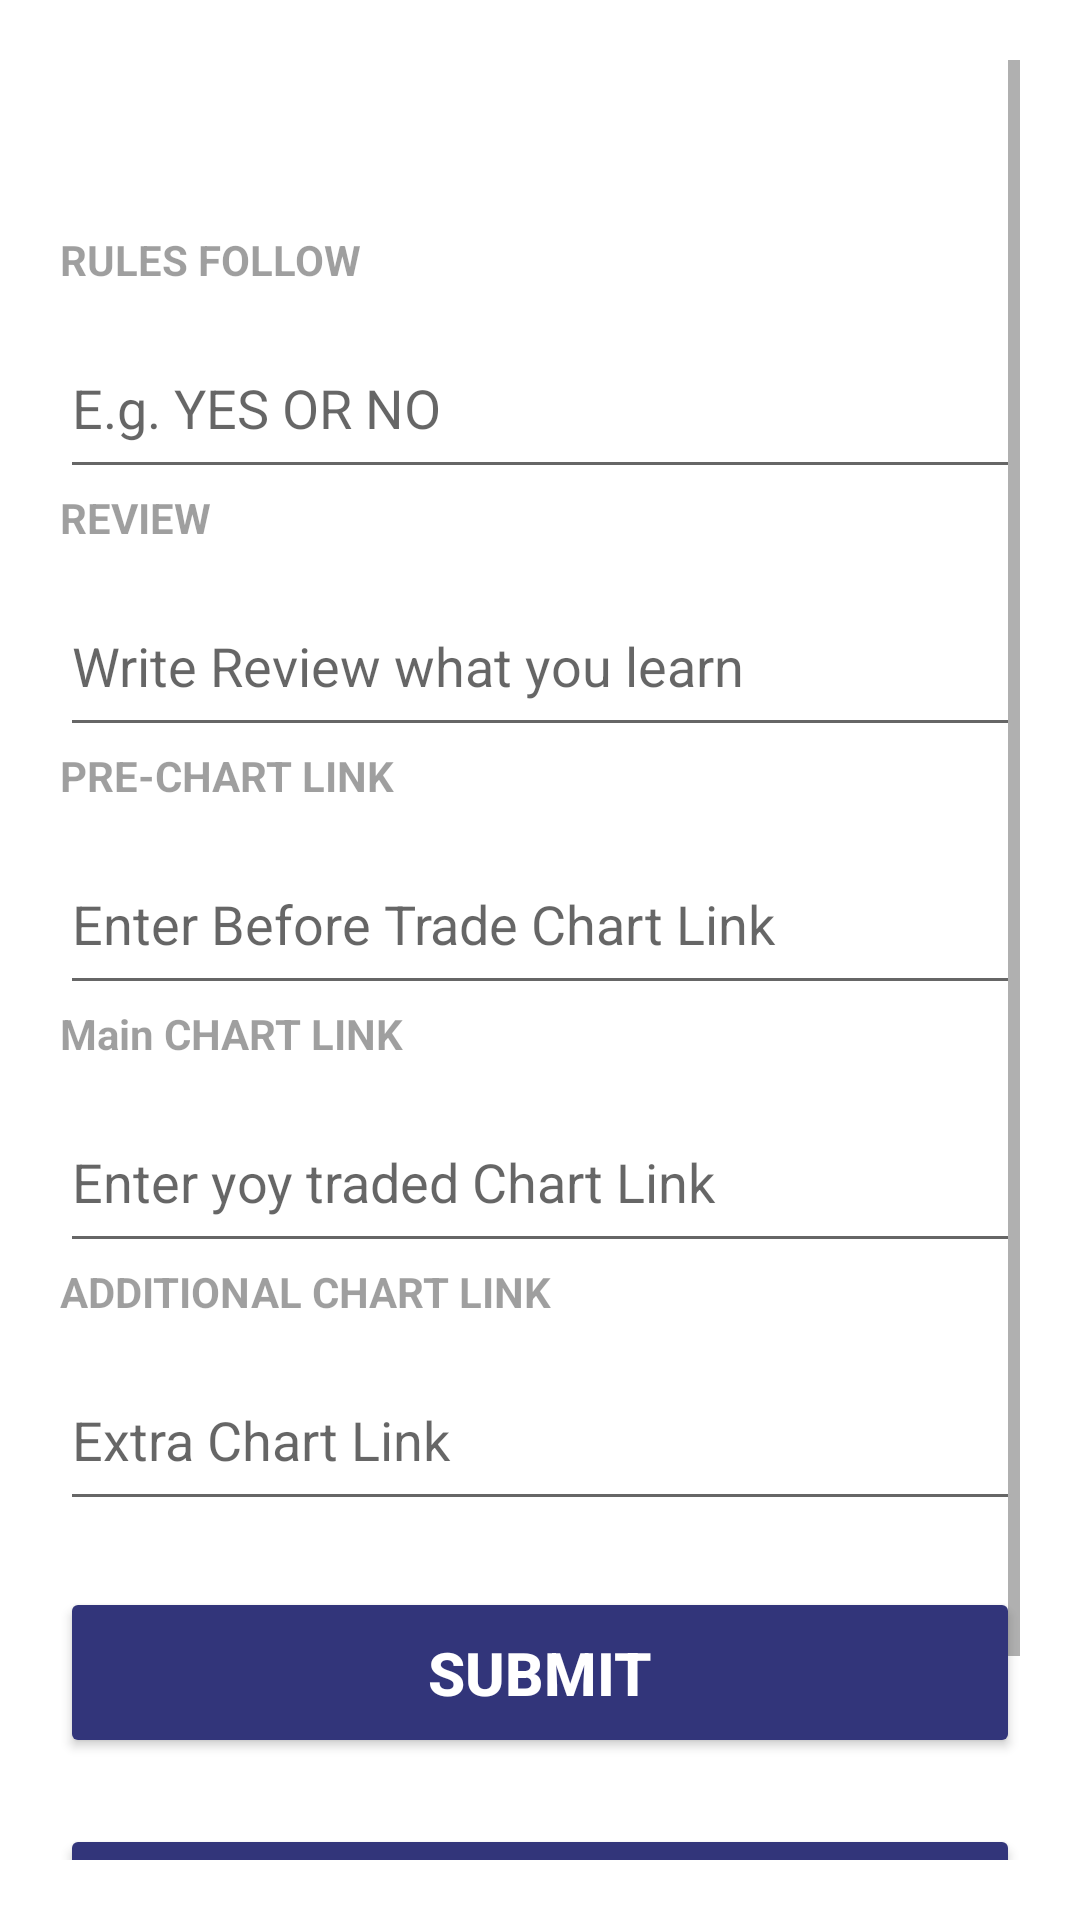

The Android layout XML behind this screen, and the referenced resources:
<!-- AndroidManifest.xml: application theme Theme.Pointsrally -->
<!-- res/layout/activity_form3.xml -->
<?xml version="1.0" encoding="utf-8"?>
<ScrollView xmlns:android="http://schemas.android.com/apk/res/android"
    android:layout_width="match_parent"
    android:layout_height="match_parent"
    android:padding="20dp">

    <LinearLayout
        android:layout_width="match_parent"
        android:layout_height="wrap_content"
        android:layout_marginTop="57dp"
        android:orientation="vertical">



        
        <TextView
            android:layout_width="wrap_content"
            android:layout_height="wrap_content"
            android:text="RULES FOLLOW"
            android:alpha="0.7"
            android:textStyle="bold"/>

        <EditText
            android:id="@+id/et_rules_follow"
            android:layout_width="match_parent"
            android:layout_height="wrap_content"
            android:layout_marginTop="10dp"
            android:hint="E.g. YES OR NO "
            android:minHeight="57dp"/>

        
        <TextView
            android:layout_width="wrap_content"
            android:layout_height="wrap_content"
            android:text="REVIEW"
            android:alpha="0.7"
            android:textStyle="bold"/>

        <EditText
            android:id="@+id/et_review"
            android:layout_width="match_parent"
            android:layout_height="wrap_content"
            android:layout_marginTop="10dp"
            android:hint="Write Review what you learn"
            android:inputType="textMultiLine"
            android:minHeight="57dp" />

        
        <TextView
            android:layout_width="wrap_content"
            android:layout_height="wrap_content"
            android:text="PRE-CHART LINK"
            android:alpha="0.7"
            android:textStyle="bold"/>

        <EditText
            android:id="@+id/et_pre_chart_link"
            android:layout_width="match_parent"
            android:layout_height="wrap_content"
            android:layout_marginTop="10dp"
            android:hint="Enter Before Trade Chart Link"
            android:inputType="textUri"
            android:minHeight="57dp"/>

        
        <TextView
            android:layout_width="wrap_content"
            android:layout_height="wrap_content"
            android:text="Main CHART LINK"
            android:alpha="0.7"
            android:textStyle="bold"/>

        <EditText
            android:id="@+id/et_chart_link"
            android:layout_width="match_parent"
            android:layout_height="wrap_content"
            android:layout_marginTop="10dp"
            android:hint="Enter yoy traded Chart Link"
            android:inputType="textUri"
            android:minHeight="57dp"/>

        
        <TextView
            android:layout_width="wrap_content"
            android:layout_height="wrap_content"
            android:text="ADDITIONAL CHART LINK"
            android:alpha="0.7"
            android:textStyle="bold"/>

        <EditText
            android:id="@+id/et_additional_chart_link"
            android:layout_width="match_parent"
            android:layout_height="wrap_content"
            android:layout_marginTop="10dp"
            android:hint="Extra Chart Link"
            android:inputType="textUri"
            android:minHeight="57dp"/>

        
        <Button
            android:id="@+id/btn_submit"
            android:layout_width="match_parent"
            android:layout_height="wrap_content"
            android:backgroundTint="#32357a"
            android:text="Submit"
            android:textSize="20dp"
            android:textStyle="bold"
            android:textColor="@color/white"
            android:layout_marginTop="22dp"
            android:minHeight="57dp"/>

        
        <Button
            android:id="@+id/btn_cancel"
            android:layout_width="match_parent"
            android:layout_height="wrap_content"
            android:backgroundTint="#32357a"
            android:text="Cancel"
            android:textSize="20dp"
            android:textStyle="bold"
            android:textColor="@color/white"
            android:layout_marginTop="22dp"
            android:layout_marginBottom="57dp"
            android:minHeight="57dp"/>



    </LinearLayout>
</ScrollView>
<!-- resources referenced by this layout -->
<resources>
  <color name="white">#FFFFFFFF</color>
  <style name="Theme.Pointsrally" parent="Theme.MaterialComponents.DayNight.NoActionBar">
          
          <item name="colorPrimary">@color/my_primary</item>
          <item name="colorPrimaryVariant">@color/my_primary</item>
          <item name="colorOnPrimary">@color/white</item>
          
          <item name="colorSecondary">@color/my_secondary</item>
          <item name="colorSecondaryVariant">@color/my_secondary</item>
          <item name="colorOnSecondary">@color/black</item>
          
          <item name="android:statusBarColor">@color/my_primary</item>
          
      </style>
  <color name="my_primary">#5E35B1</color>
  <color name="my_secondary">#673AB7</color>
  <color name="black">#FF000000</color>
</resources>
